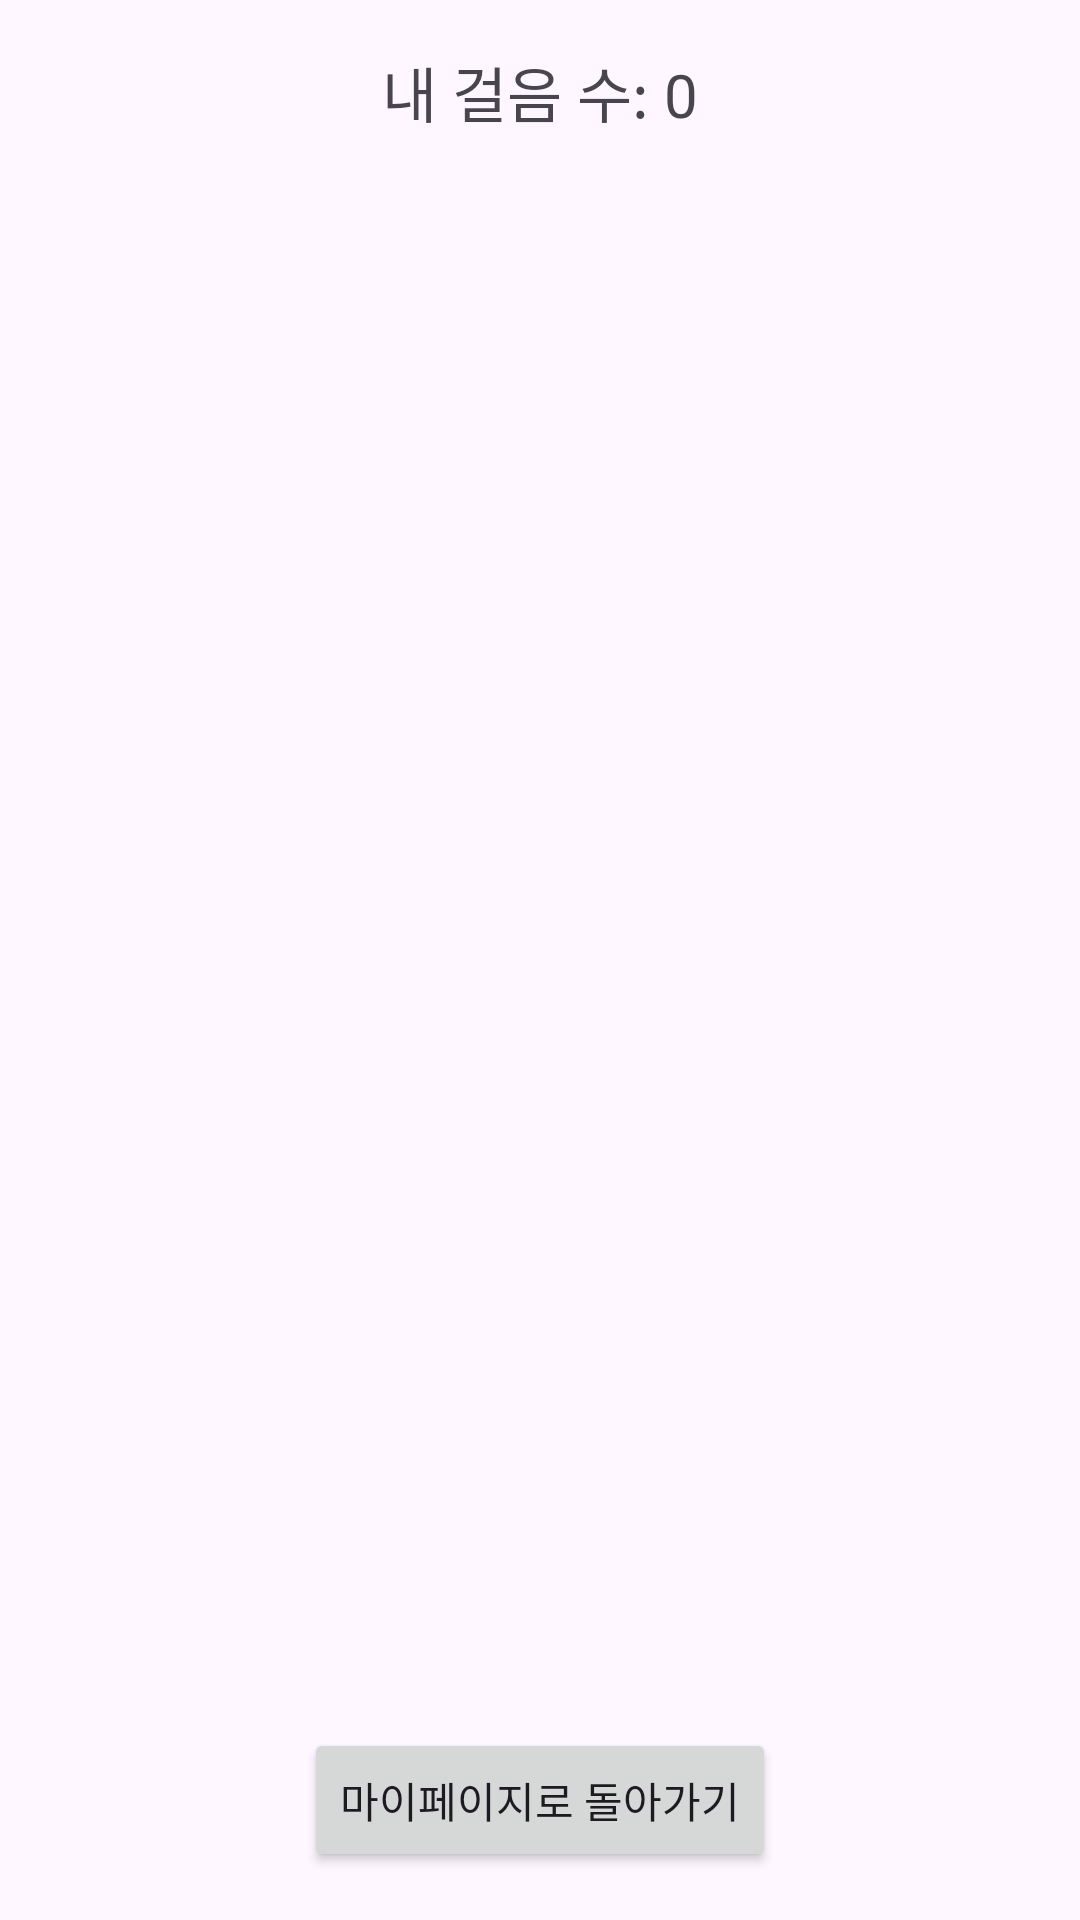

Reconstruct the res/layout file that produces this screen, plus the resources it refers to.
<!-- AndroidManifest.xml: application theme Theme.Mobile_term_project -->
<!-- res/layout/activity_end_of_step_counter.xml -->
<LinearLayout
    xmlns:android="http://schemas.android.com/apk/res/android"
    android:layout_width="match_parent"
    android:layout_height="match_parent"
    android:orientation="vertical"
    android:padding="16dp"
    android:gravity="center">

    <TextView
        android:id="@+id/stepCountTextView"
        android:layout_width="wrap_content"
        android:layout_height="wrap_content"
        android:text="내 걸음 수: 0"
        android:textSize="20sp"
        android:layout_marginBottom="20dp"
        android:gravity="center" />

    <ListView
        android:id="@+id/rankingListView"
        android:layout_width="match_parent"
        android:layout_height="0dp"
        android:layout_weight="1"
        android:divider="@android:color/darker_gray"
        android:dividerHeight="1dp" />

    <Button
        android:id="@+id/backToMainButton"
        android:layout_width="wrap_content"
        android:layout_height="wrap_content"
        android:text="마이페이지로 돌아가기"
        android:layout_marginTop="16dp" />
</LinearLayout>
<!-- resources referenced by this layout -->
<resources>
  <style name="Theme.Mobile_term_project" parent="Base.Theme.Mobile_term_project" />
  <style name="Base.Theme.Mobile_term_project" parent="Theme.Material3.DayNight.NoActionBar">
          
          
      </style>
</resources>
